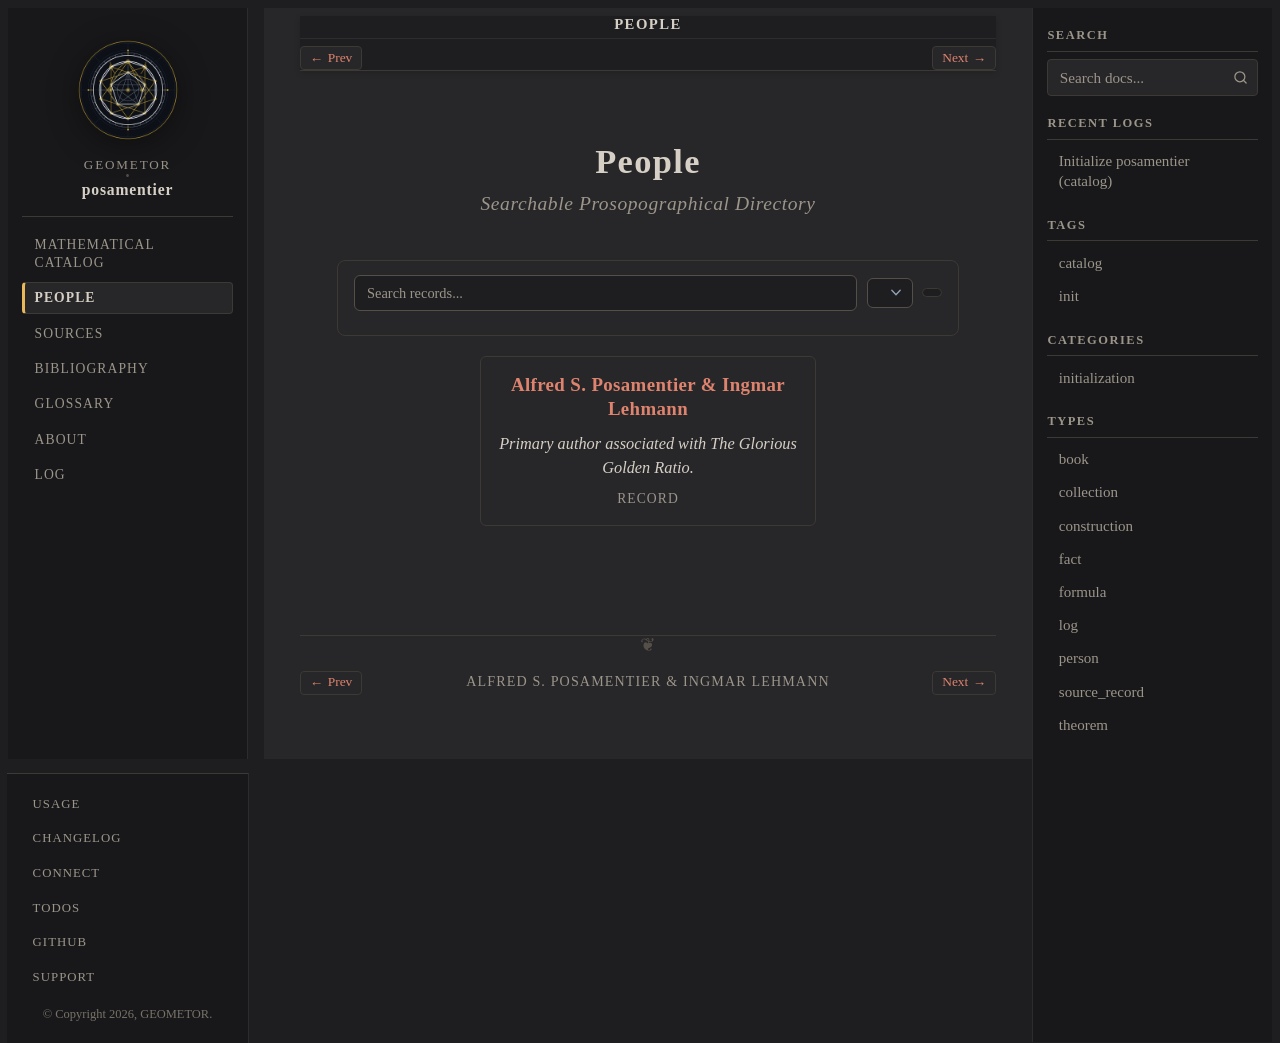

repository: geometor/posamentier · page: people/index.html · generator: sphinx

:navigation: header
:order: 10
:nav_title: People
:breadcrumb_title: People

.. _persons:

People
======

.. rubric:: Searchable Prosopographical Directory

.. people-directory::
   :sort: death_year
